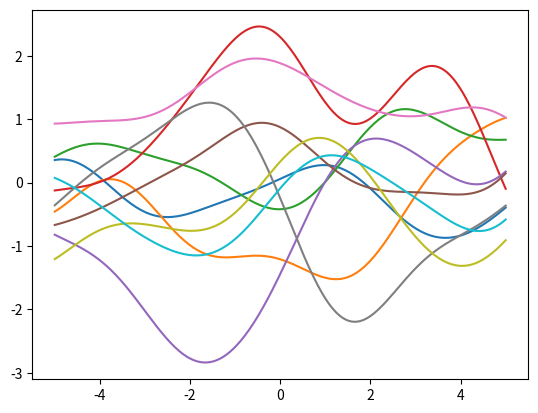

This chart was generated by the following Python code:
import numpy as np
import pylab
import math
from scipy.stats import norm
from scipy.spatial.distance import cdist
import matplotlib.pyplot as plt

pi = math.pi

x = np.linspace(-5,5,200)#np.linspace(-pi,pi,7)
x = x.reshape(-1,1)

mu = np.zeros(x.shape)
K = np.exp(-cdist(x,x)**2/5)
f = np.random.multivariate_normal(mu.flatten(),K,10)

plt.plot(x,f.T)
plt.show()
